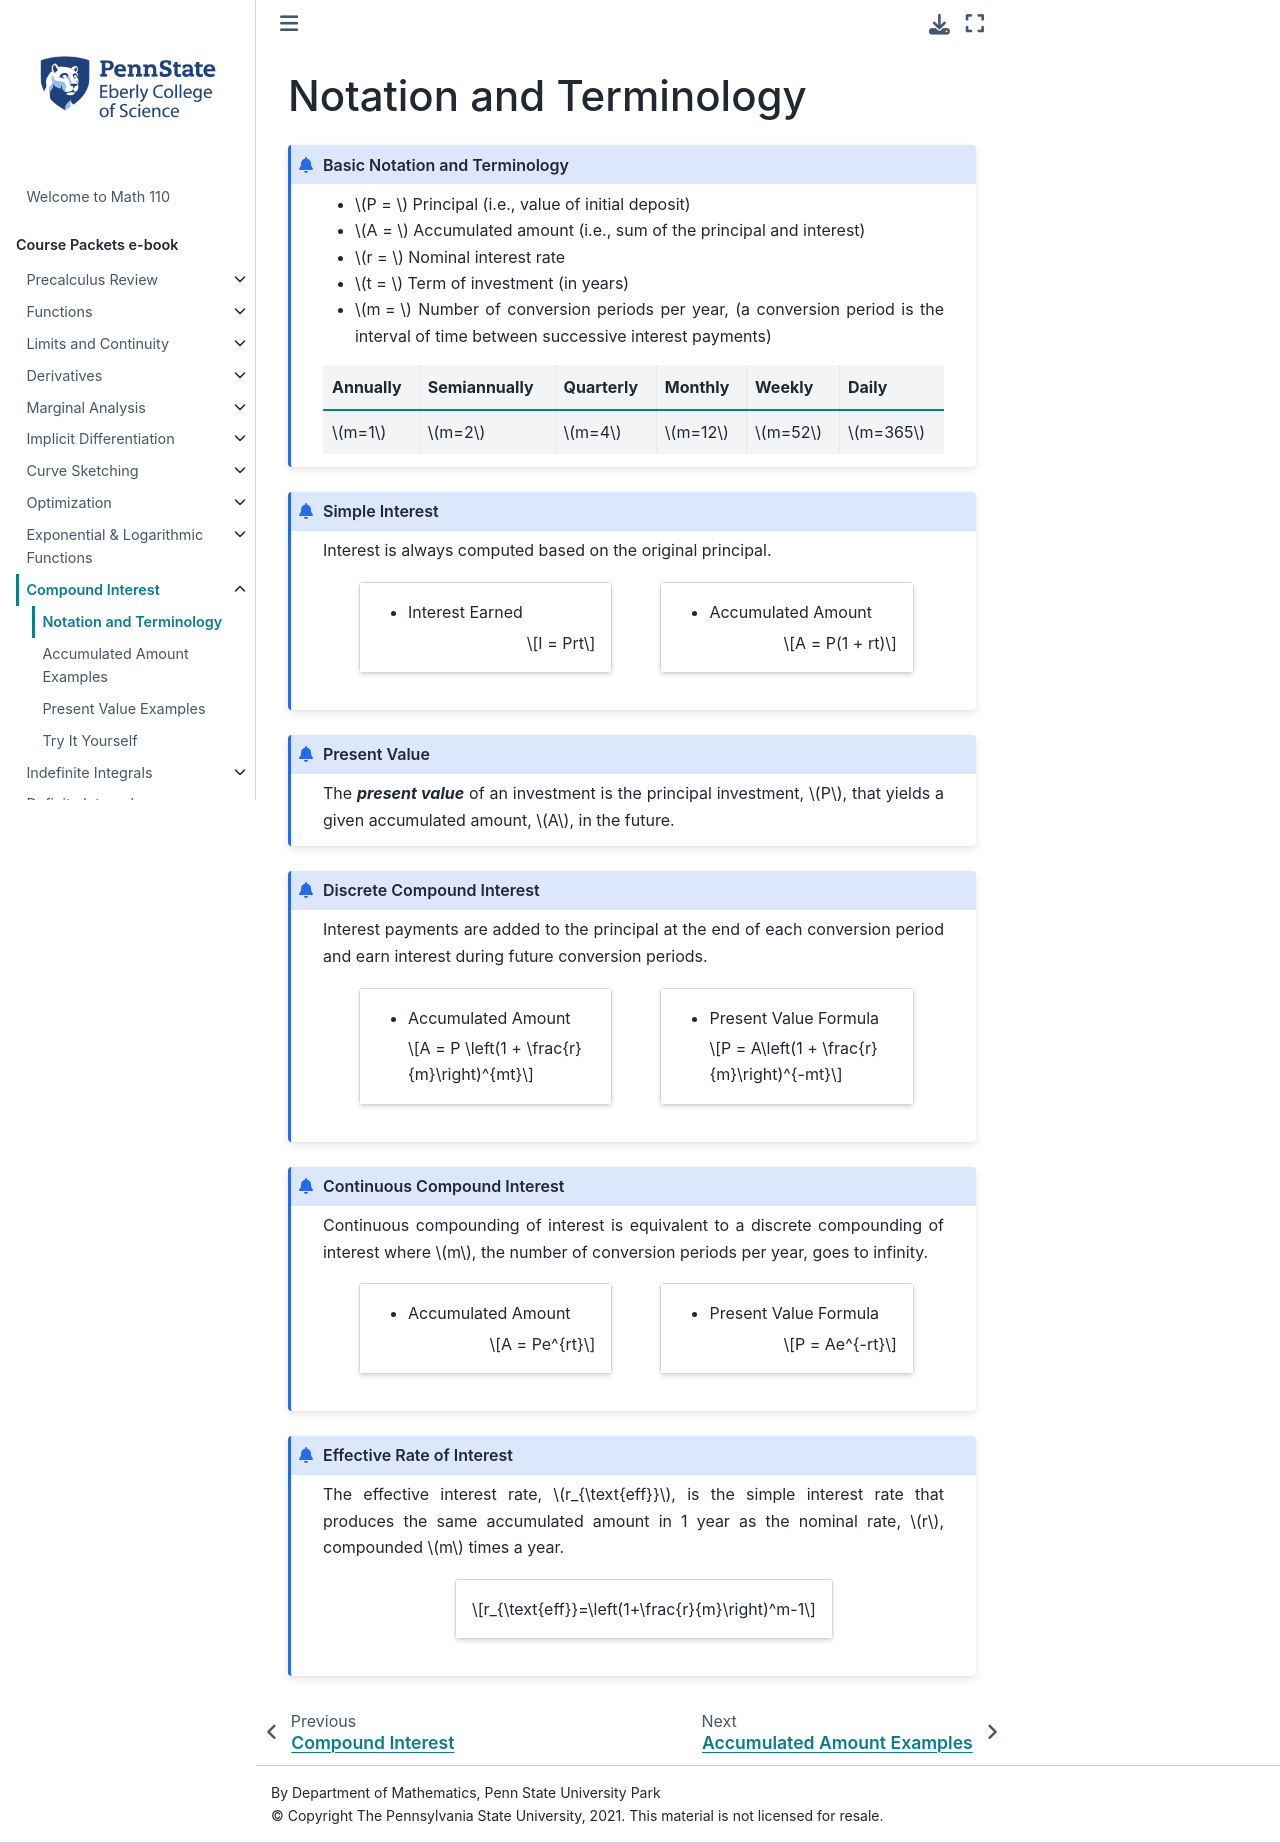

repository: 28left/110jupyter · page: ch_Compoundinterest/compoundinterest_notation.html · generator: jekyll

---
jupytext:
  formats: ipynb,md:myst
  text_representation:
    extension: .md
    format_name: myst
    format_version: 0.13
    jupytext_version: 1.10.3
kernelspec:
  display_name: Python 3.9.4 64-bit
  language: python
  name: python3
---
# Notation and Terminology

```{admonition} Basic Notation and Terminology
:class: info

- $P = $ Principal (i.e., value of initial deposit)
- $A = $ Accumulated amount (i.e., sum of the principal and interest)
- $r = $ Nominal interest rate
- $t = $ Term of investment (in years)
- $m = $ Number of conversion periods per year, (a conversion period is the interval of time between successive interest payments)

|Annually|Semiannually|Quarterly|Monthly|Weekly|Daily
| :---: | :---: | :---: | :---: | :---: | :---:
|$m=1$|$m=2$|$m=4$|$m=12$|$m=52$|$m=365$

```

````{admonition} Simple Interest
:class: info

Interest is always computed based on the original principal.


::::{grid} 2
:::{grid-item-card} 
:columns: 5
:margin: 0 0 4 4
- Interest Earned
  
  $$I = Prt$$
:::

:::{grid-item-card} 
:columns: 5
- Accumulated Amount

  $$A = P(1 + rt)$$
:::
::::
````
<!--
|Interest Earned|Accumulated Amount
| :---: | :---: 
|$I = Prt$| $A = P(1 + rt)$
-->

```{admonition} Present Value
:class: info

The _**present value**_ of an investment is the principal investment, $P$, that yields a given accumulated amount, $A$, in the future.
```


````{admonition} Discrete Compound Interest
:class: info

Interest payments are added to the principal at the end of each conversion period and earn interest during future conversion periods.


::::{grid} 2
:::{grid-item-card} 
:columns: 5
:margin: 0 0 4 4
- Accumulated Amount
  
  $$A = P \left(1 + \frac{r}{m}\right)^{mt}$$
:::

:::{grid-item-card} 
:columns: 5
- Present Value Formula

  $$P = A\left(1 + \frac{r}{m}\right)^{-mt}$$
:::
::::
````
<!--
|Accumulated Amount|Present Value Formula
| :---: | :---: 
|$A = P \left(1 + \frac{r}{m}\right)^{mt}$| $P = A\left(1 + \frac{r}{m}\right)^{-mt}$
-->



````{admonition} Continuous Compound Interest
:class: info

Continuous compounding of interest is equivalent to a discrete compounding of interest where $m$, the number of conversion periods per year, goes to infinity.

::::{grid} 2
:::{grid-item-card} 
:columns: 5
:margin: 0 0 4 4
- Accumulated Amount
  
  $$A = Pe^{rt}$$
:::

:::{grid-item-card} 
:columns: 5
- Present Value Formula

  $$P = Ae^{-rt}$$
:::
::::


````
<!--
|Accumulated Amount|Present Value Formula
| :---: | :---: 
|$A = Pe^{rt}$| $P = Ae^{-rt}$
-->

````{admonition} Effective Rate of Interest
:class: info

The effective interest rate, $r_{\text{eff}}$, is the simple interest rate that produces the same accumulated amount in 1 year as the nominal rate, $r$, compounded $m$ times a year.

::::{grid} auto
:::{grid-item-card}
:margin: auto
$$r_{\text{eff}}=\left(1+\frac{r}{m}\right)^m-1$$
:::
::::

````
